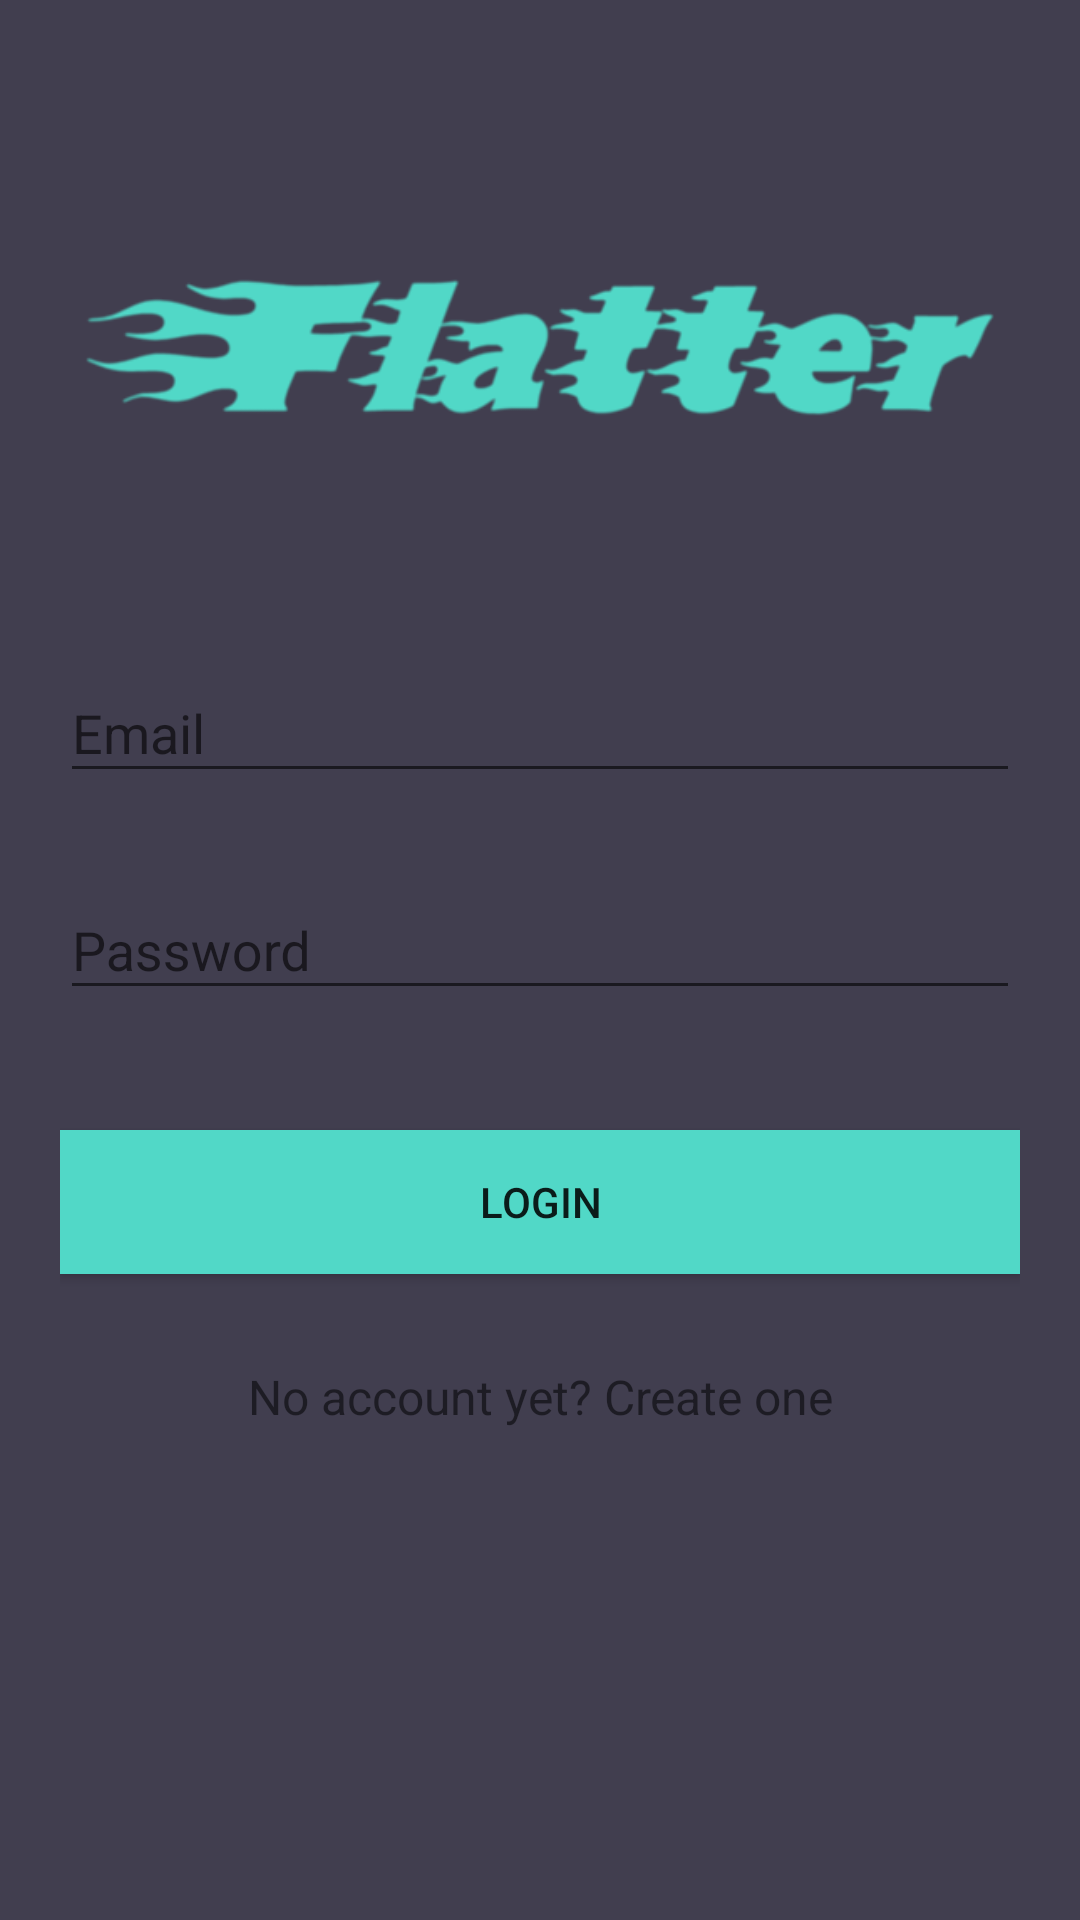

Layout XML and referenced resources for this Android screen:
<!-- AndroidManifest.xml: application theme AppTheme -->
<!-- res/layout/activity_login.xml -->
<?xml version="1.0" encoding="utf-8"?>
<android.support.v4.widget.NestedScrollView
    xmlns:android="http://schemas.android.com/apk/res/android"
    xmlns:tools="http://schemas.android.com/tools"
    android:id="@+id/nestedScrollView"
    android:layout_width="match_parent"
    android:layout_height="match_parent"
    android:background="@color/colorBackground"
    android:paddingBottom="20dp"
    android:paddingLeft="20dp"
    android:paddingRight="20dp"
    android:paddingTop="20dp"
    tools:context=".Activities.LoginActivity">

    <android.support.v7.widget.LinearLayoutCompat
        android:layout_width="match_parent"
        android:layout_height="match_parent"
        android:orientation="vertical">

        <android.support.v7.widget.AppCompatImageView
            android:layout_width="wrap_content"
            android:layout_height="wrap_content"
            android:layout_gravity="center_horizontal"
            android:layout_marginTop="40dp"
            android:src="@drawable/flatter" />

        <android.support.design.widget.TextInputLayout
            android:id="@+id/textInputLayoutEmail"
            android:layout_width="match_parent"
            android:layout_height="wrap_content"
            android:layout_marginTop="40dp">

            <android.support.design.widget.TextInputEditText
                android:id="@+id/textInputEditTextEmail"
                android:layout_width="match_parent"
                android:layout_height="wrap_content"
                android:hint="@string/hint_email"
                android:inputType="text"
                android:maxLines="1"
                android:textColor="@android:color/white" />
        </android.support.design.widget.TextInputLayout>

        <android.support.design.widget.TextInputLayout
            android:id="@+id/textInputLayoutPassword"
            android:layout_width="match_parent"
            android:layout_height="wrap_content"
            android:layout_marginTop="20dp">

            <android.support.design.widget.TextInputEditText
                android:id="@+id/textInputEditTextPassword"
                android:layout_width="match_parent"
                android:layout_height="wrap_content"
                android:hint="@string/hint_password"
                android:inputType="textPassword"
                android:maxLines="1"
                android:textColor="@android:color/white" />
        </android.support.design.widget.TextInputLayout>

        <android.support.v7.widget.AppCompatButton
            android:id="@+id/appCompatButtonLogin"
            android:layout_width="match_parent"
            android:layout_height="wrap_content"
            android:layout_marginTop="40dp"
            android:background="@color/colorTextHint"
            android:text="@string/text_login" />

        <android.support.v7.widget.AppCompatTextView
            android:id="@+id/textViewLinkLogin"
            android:layout_width="fill_parent"
            android:layout_height="wrap_content"
            android:layout_marginTop="30dp"
            android:gravity="center"
            android:text="@string/text_not_member"
            android:textSize="16dp" />
    </android.support.v7.widget.LinearLayoutCompat>
</android.support.v4.widget.NestedScrollView>
<!-- resources referenced by this layout -->
<resources>
  <color name="colorBackground">#413e4f</color>
  <color name="colorTextHint">#51d8c7</color>
  <!-- drawable flatter: png bitmap (drawable, 14783 bytes) -->
  <string name="hint_email">Email</string>
  <string name="hint_password">Password</string>
  <string name="text_login">Login</string>
  <string name="text_not_member">No account yet? Create one</string>
  <style name="AppTheme" parent="Theme.AppCompat.Light.DarkActionBar">
          
          <item name="colorPrimary">@color/colorPrimary</item>
          <item name="colorPrimaryDark">@color/colorPrimaryDark</item>
          <item name="colorAccent">@color/colorAccent</item>
          <item name="windowActionBar">false</item>
          <item name="windowNoTitle">true</item>
      </style>
  <color name="colorPrimary">#0000CD</color>
  <color name="colorPrimaryDark">#00008B</color>
  <color name="colorAccent">#FFFFFF</color>
</resources>
